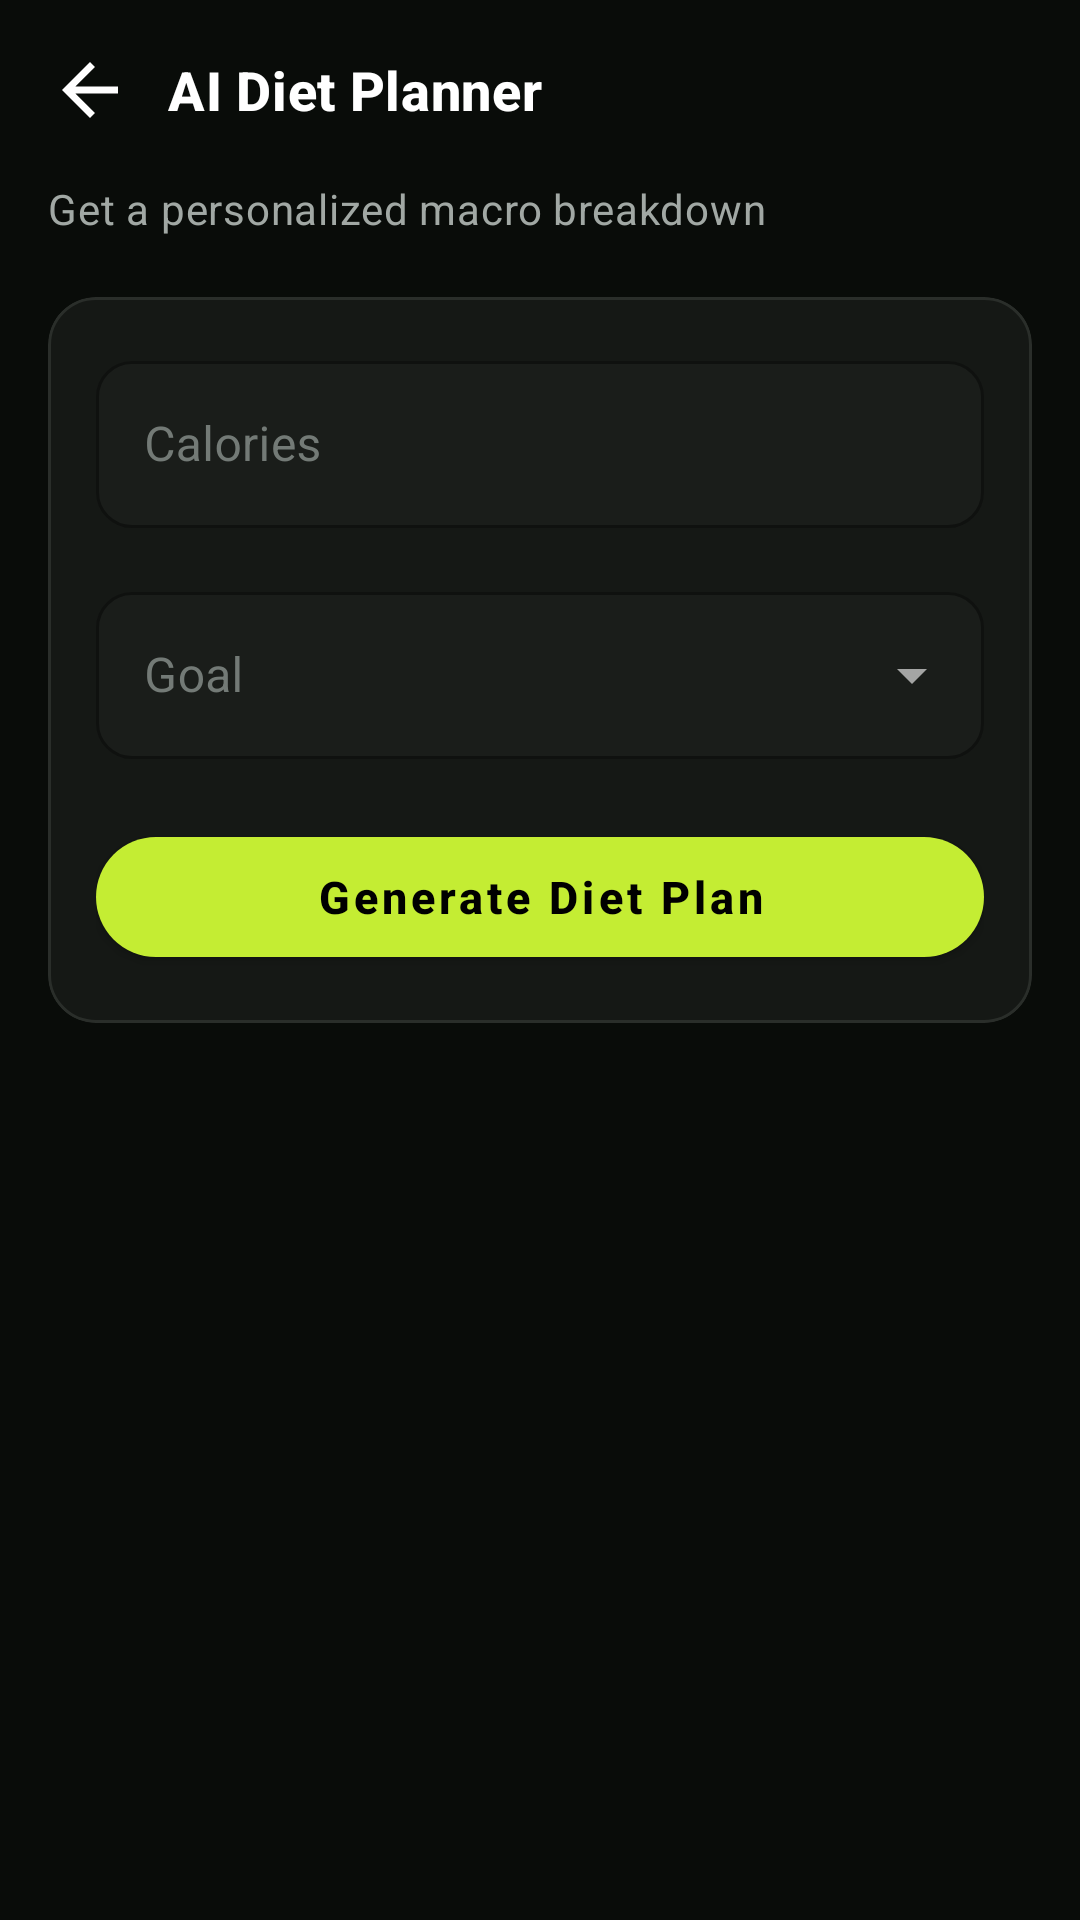

Android layout source for this screen:
<!-- AndroidManifest.xml: application theme Theme.FitZone -->
<!-- res/layout/fragment_diet_planner.xml -->
<?xml version="1.0" encoding="utf-8"?>
<androidx.core.widget.NestedScrollView xmlns:android="http://schemas.android.com/apk/res/android"
    xmlns:tools="http://schemas.android.com/tools"
    android:layout_width="match_parent"
    android:layout_height="match_parent"
    android:background="@color/colorBackground">

    <LinearLayout
        android:layout_width="match_parent"
        android:layout_height="wrap_content"
        android:orientation="vertical"
        android:padding="@dimen/spacing_md">

        <LinearLayout
            android:layout_width="match_parent"
            android:layout_height="wrap_content"
            android:orientation="horizontal"
            android:gravity="center_vertical"
            android:layout_marginBottom="16dp">

            <ImageView
                android:id="@+id/ivBack"
                android:layout_width="28dp"
                android:layout_height="28dp"
                android:src="@drawable/ic_back"
                android:contentDescription="@string/cd_back"
                android:clickable="true"
                android:focusable="true"
                android:background="?attr/selectableItemBackgroundBorderless"
                android:tint="@color/colorTextPrimary" />

            <TextView
                android:layout_width="wrap_content"
                android:layout_height="wrap_content"
                android:layout_marginStart="12dp"
                android:text="@string/diet_title"
                android:textAppearance="@style/TextAppearance.FitZone.Heading3" />
        </LinearLayout>

        <TextView
            android:layout_width="wrap_content"
            android:layout_height="wrap_content"
            android:layout_marginBottom="20dp"
            android:text="@string/diet_subtitle"
            android:textAppearance="@style/TextAppearance.FitZone.BodySecondary" />

        
        <com.google.android.material.card.MaterialCardView
            style="@style/Widget.FitZone.Card"
            android:layout_width="match_parent"
            android:layout_height="wrap_content"
            android:layout_marginBottom="16dp">

            <LinearLayout
                android:layout_width="match_parent"
                android:layout_height="wrap_content"
                android:orientation="vertical">

                <com.google.android.material.textfield.TextInputLayout
                    android:id="@+id/tilCalories"
                    style="@style/Widget.FitZone.TextInputLayout"
                    android:layout_width="match_parent"
                    android:layout_height="wrap_content"
                    android:hint="@string/diet_hint_calories">

                    <com.google.android.material.textfield.TextInputEditText
                        android:id="@+id/etCalories"
                        android:layout_width="match_parent"
                        android:layout_height="wrap_content"
                        android:inputType="numberDecimal"
                        android:maxLines="1" />
                </com.google.android.material.textfield.TextInputLayout>

                <com.google.android.material.textfield.TextInputLayout
                    android:id="@+id/tilGoal"
                    style="@style/Widget.FitZone.TextInputLayout.ExposedDropdownMenu"
                    android:layout_width="match_parent"
                    android:layout_height="wrap_content"
                    android:layout_marginTop="16dp"
                    android:hint="@string/diet_hint_goal">

                    <AutoCompleteTextView
                        android:id="@+id/actGoal"
                        android:layout_width="match_parent"
                        android:layout_height="wrap_content"
                        android:inputType="none" />
                </com.google.android.material.textfield.TextInputLayout>

                <com.google.android.material.button.MaterialButton
                    android:id="@+id/btnGenerate"
                    style="@style/Widget.FitZone.Button.Primary"
                    android:layout_width="match_parent"
                    android:layout_height="wrap_content"
                    android:layout_marginTop="20dp"
                    android:text="@string/diet_btn_generate" />
            </LinearLayout>
        </com.google.android.material.card.MaterialCardView>

        
        <com.google.android.material.card.MaterialCardView
            android:id="@+id/cardResult"
            style="@style/Widget.FitZone.Card.Selected"
            android:layout_width="match_parent"
            android:layout_height="wrap_content"
            android:layout_marginBottom="16dp"
            android:visibility="gone">

            <LinearLayout
                android:layout_width="match_parent"
                android:layout_height="wrap_content"
                android:orientation="vertical">

                <TextView
                    android:layout_width="wrap_content"
                    android:layout_height="wrap_content"
                    android:text="@string/diet_result_calories"
                    android:textAppearance="@style/TextAppearance.FitZone.BodySecondary" />

                <TextView
                    android:id="@+id/tvTotalCalories"
                    android:layout_width="wrap_content"
                    android:layout_height="wrap_content"
                    android:layout_marginBottom="12dp"
                    android:textAppearance="@style/TextAppearance.FitZone.Heading2"
                    android:textColor="@color/colorPrimary"
                    tools:text="2000 kcal" />

                <TextView
                    android:layout_width="wrap_content"
                    android:layout_height="wrap_content"
                    android:text="@string/diet_result_protein"
                    android:textAppearance="@style/TextAppearance.FitZone.BodySecondary" />
                <TextView
                    android:id="@+id/tvProtein"
                    android:layout_width="wrap_content"
                    android:layout_height="wrap_content"
                    android:layout_marginBottom="8dp"
                    android:textAppearance="@style/TextAppearance.FitZone.Body"
                    tools:text="150 g" />

                <TextView
                    android:layout_width="wrap_content"
                    android:layout_height="wrap_content"
                    android:text="@string/diet_result_carbs"
                    android:textAppearance="@style/TextAppearance.FitZone.BodySecondary" />
                <TextView
                    android:id="@+id/tvCarbs"
                    android:layout_width="wrap_content"
                    android:layout_height="wrap_content"
                    android:layout_marginBottom="8dp"
                    android:textAppearance="@style/TextAppearance.FitZone.Body"
                    tools:text="175 g" />

                <TextView
                    android:layout_width="wrap_content"
                    android:layout_height="wrap_content"
                    android:text="@string/diet_result_fat"
                    android:textAppearance="@style/TextAppearance.FitZone.BodySecondary" />
                <TextView
                    android:id="@+id/tvFat"
                    android:layout_width="wrap_content"
                    android:layout_height="wrap_content"
                    android:textAppearance="@style/TextAppearance.FitZone.Body"
                    tools:text="55 g" />
            </LinearLayout>
        </com.google.android.material.card.MaterialCardView>

        
        <com.google.android.material.card.MaterialCardView
            android:id="@+id/cardMealStructure"
            style="@style/Widget.FitZone.Card"
            android:layout_width="match_parent"
            android:layout_height="wrap_content"
            android:visibility="gone">

            <LinearLayout
                android:layout_width="match_parent"
                android:layout_height="wrap_content"
                android:orientation="vertical">

                <TextView
                    android:layout_width="wrap_content"
                    android:layout_height="wrap_content"
                    android:layout_marginBottom="8dp"
                    android:text="@string/diet_meal_structure_title"
                    android:textAppearance="@style/TextAppearance.FitZone.Heading3" />

                <TextView
                    android:layout_width="wrap_content"
                    android:layout_height="wrap_content"
                    android:layout_marginTop="8dp"
                    android:text="@string/diet_meal_breakfast_label"
                    android:textAppearance="@style/TextAppearance.FitZone.BodySecondary" />
                <TextView
                    android:id="@+id/tvMealBreakfast"
                    android:layout_width="wrap_content"
                    android:layout_height="wrap_content"
                    android:layout_marginBottom="8dp"
                    android:textAppearance="@style/TextAppearance.FitZone.Body"
                    tools:text="Oats with milk, 2 boiled eggs, banana" />

                <TextView
                    android:layout_width="wrap_content"
                    android:layout_height="wrap_content"
                    android:text="@string/diet_meal_lunch_label"
                    android:textAppearance="@style/TextAppearance.FitZone.BodySecondary" />
                <TextView
                    android:id="@+id/tvMealLunch"
                    android:layout_width="wrap_content"
                    android:layout_height="wrap_content"
                    android:layout_marginBottom="8dp"
                    android:textAppearance="@style/TextAppearance.FitZone.Body"
                    tools:text="Grilled chicken, brown rice, mixed vegetables" />

                <TextView
                    android:layout_width="wrap_content"
                    android:layout_height="wrap_content"
                    android:text="@string/diet_meal_snack_label"
                    android:textAppearance="@style/TextAppearance.FitZone.BodySecondary" />
                <TextView
                    android:id="@+id/tvMealSnack"
                    android:layout_width="wrap_content"
                    android:layout_height="wrap_content"
                    android:layout_marginBottom="8dp"
                    android:textAppearance="@style/TextAppearance.FitZone.Body"
                    tools:text="Greek yogurt with almonds" />

                <TextView
                    android:layout_width="wrap_content"
                    android:layout_height="wrap_content"
                    android:text="@string/diet_meal_dinner_label"
                    android:textAppearance="@style/TextAppearance.FitZone.BodySecondary" />
                <TextView
                    android:id="@+id/tvMealDinner"
                    android:layout_width="wrap_content"
                    android:layout_height="wrap_content"
                    android:textAppearance="@style/TextAppearance.FitZone.Body"
                    tools:text="Baked fish, sweet potato, salad" />
            </LinearLayout>
        </com.google.android.material.card.MaterialCardView>

    </LinearLayout>
</androidx.core.widget.NestedScrollView>
<!-- resources referenced by this layout -->
<resources>
  <color name="colorBackground">#090C09</color>
  <color name="colorPrimary">#C4ED33</color>
  <color name="colorTextPrimary">#FFFFFF</color>
  <dimen name="spacing_md">16dp</dimen>
  <string name="cd_back">Back</string>
  <string name="diet_btn_generate">Generate Diet Plan</string>
  <string name="diet_hint_calories">Calories</string>
  <string name="diet_hint_goal">Goal</string>
  <string name="diet_meal_breakfast_label">Breakfast</string>
  <string name="diet_meal_dinner_label">Dinner</string>
  <string name="diet_meal_lunch_label">Lunch</string>
  <string name="diet_meal_snack_label">Snack</string>
  <string name="diet_meal_structure_title">Suggested Meal Structure</string>
  <string name="diet_result_calories">Total Calories</string>
  <string name="diet_result_carbs">Carbs</string>
  <string name="diet_result_fat">Fats</string>
  <string name="diet_result_protein">Protein</string>
  <string name="diet_subtitle">Get a personalized macro breakdown</string>
  <string name="diet_title">AI Diet Planner</string>
  <style name="TextAppearance.FitZone.Body" parent="TextAppearance.MaterialComponents.Body1">
          <item name="android:textColor">@color/colorTextPrimary</item>
          <item name="android:textSize">16sp</item>
      </style>
  <style name="TextAppearance.FitZone.BodySecondary" parent="TextAppearance.MaterialComponents.Body2">
          <item name="android:textColor">@color/colorTextSecondary</item>
          <item name="android:textSize">14sp</item>
      </style>
  <style name="TextAppearance.FitZone.Heading2" parent="TextAppearance.MaterialComponents.Headline5">
          <item name="android:textColor">@color/colorTextPrimary</item>
          <item name="android:textSize">22sp</item>
          <item name="android:textStyle">bold</item>
      </style>
  <style name="TextAppearance.FitZone.Heading3" parent="TextAppearance.MaterialComponents.Headline6">
          <item name="android:textColor">@color/colorTextPrimary</item>
          <item name="android:textSize">18sp</item>
          <item name="android:textStyle">bold</item>
      </style>
  <style name="Widget.FitZone.Button.Primary" parent="Widget.MaterialComponents.Button">
          <item name="backgroundTint">@color/colorPrimary</item>
          <item name="android:textAppearance">@style/TextAppearance.FitZone.Button</item>
          <item name="cornerRadius">@dimen/radius_pill</item>
          <item name="android:height">@dimen/button_height</item>
      </style>
  <style name="Widget.FitZone.Card.Selected" parent="Widget.FitZone.Card">
          <item name="strokeColor">@color/colorPrimary</item>
          <item name="strokeWidth">2dp</item>
      </style>
  <color name="colorTextSecondary">#A1A8A4</color>
  <style name="TextAppearance.FitZone.Button" parent="TextAppearance.MaterialComponents.Button">
          <item name="android:textColor">@color/colorTextOnPrimary</item>
          <item name="android:textSize">15sp</item>
          <item name="android:textStyle">bold</item>
          <item name="textAllCaps">false</item>
      </style>
  <dimen name="radius_pill">100dp</dimen>
  <dimen name="button_height">52dp</dimen>
  <color name="colorSurface">#151815</color>
  <dimen name="radius_large">16dp</dimen>
  <color name="colorBorder">#2A2E2A</color>
  <dimen name="radius_medium">12dp</dimen>
  <color name="colorInputBackground">#1A1D1A</color>
  <color name="colorTextMuted">#737A76</color>
  <color name="colorError">#FF4D4D</color>
  <color name="colorPrimaryVariant">#A8D519</color>
  <color name="colorAccentLight">#D2F56B</color>
  <color name="colorAccentLighter">#E1FA99</color>
  <color name="colorTextOnPrimary">#000000</color>
</resources>
